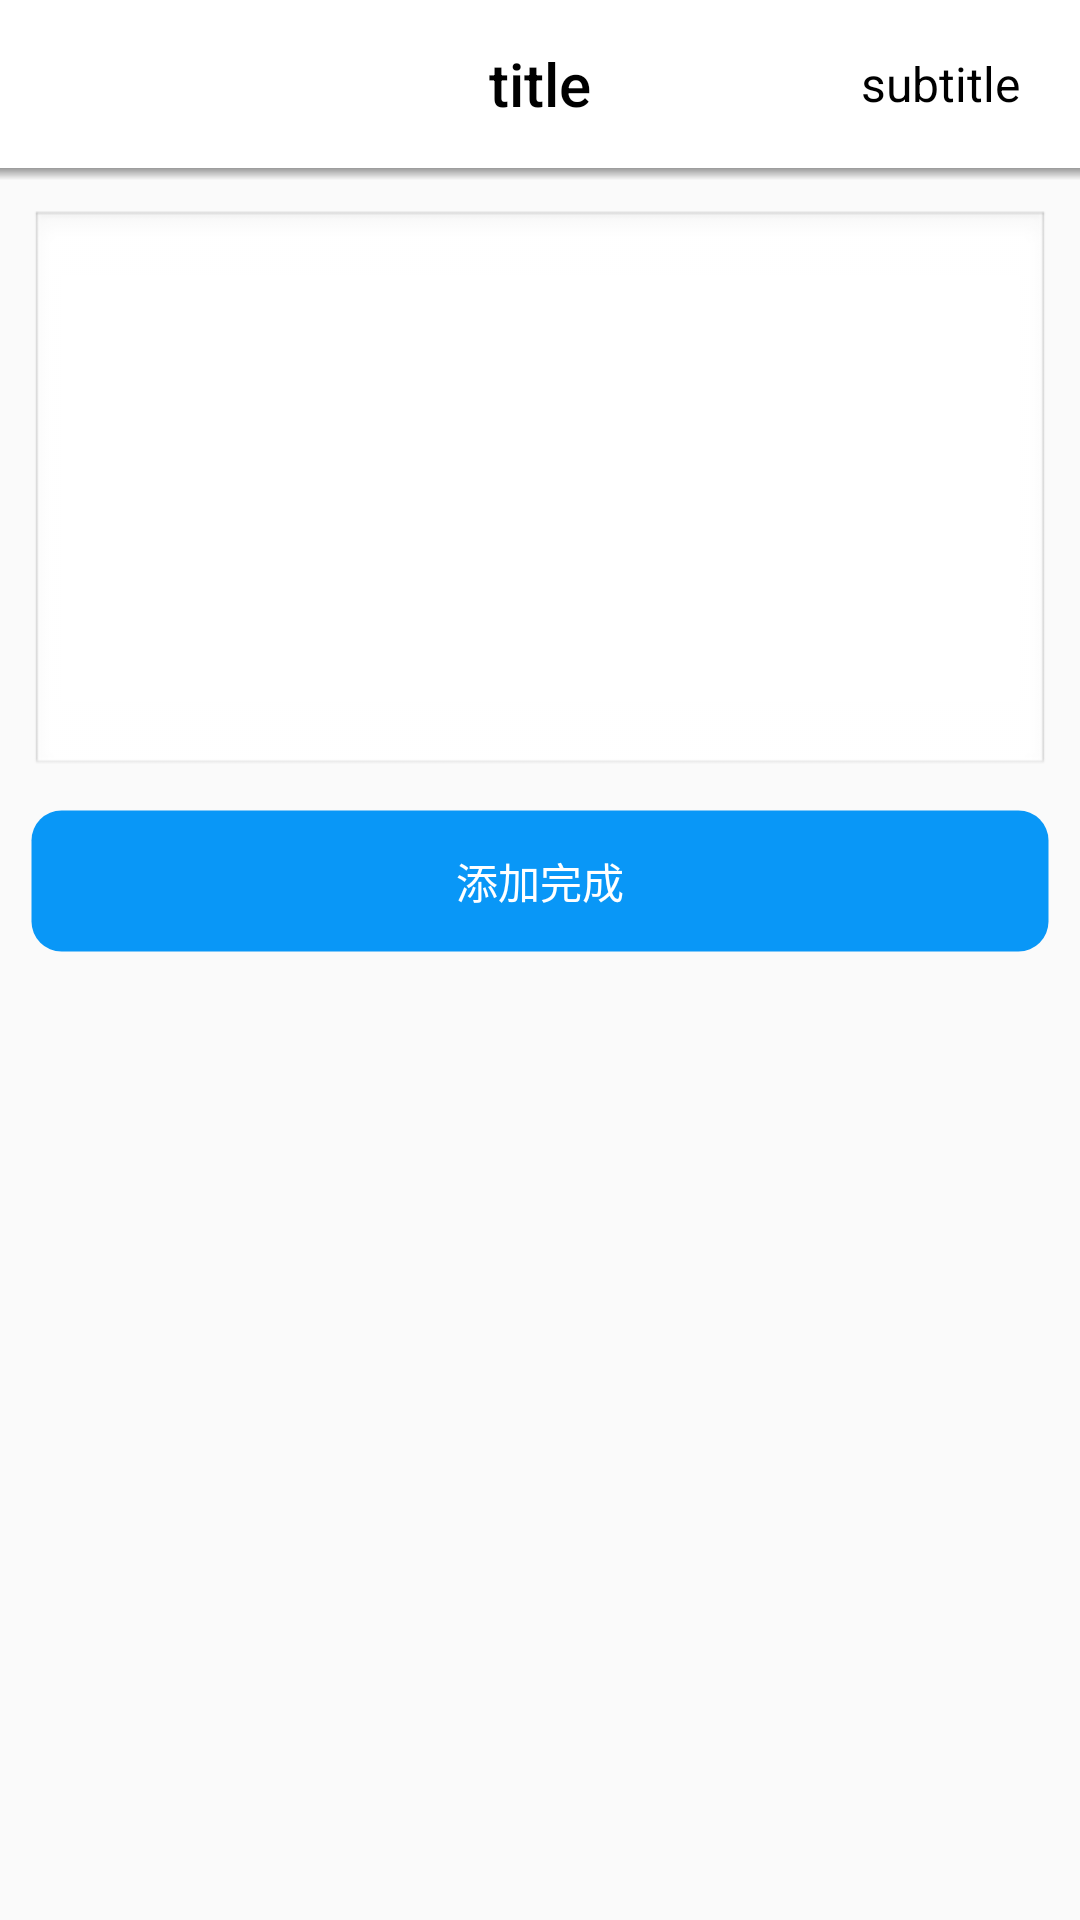

Layout XML and referenced resources for this Android screen:
<!-- AndroidManifest.xml: application theme AppTheme -->
<!-- res/layout/activity_comment.xml -->
<?xml version="1.0" encoding="utf-8"?>

<LinearLayout xmlns:android="http://schemas.android.com/apk/res/android"
    android:layout_width="match_parent"
    android:layout_height="match_parent"
    android:orientation="vertical">

    <include layout="@layout/toolbar_layout"/>

    <View
        android:layout_width="match_parent"
        android:layout_height="4dp"
        android:background="@drawable/shadow"/>

    <LinearLayout
        android:layout_width="match_parent"
        android:layout_height="match_parent"
        android:orientation="vertical"
        android:padding="10dp">

        <EditText
            android:id="@+id/et_pizhu"
            android:layout_width="match_parent"
            android:layout_height="wrap_content"
            android:enabled="true"
            android:gravity="top"
            android:inputType="textMultiLine"
            android:minLines="8"
            android:maxLines="10"
            android:scrollbars="vertical"
            android:background="@android:drawable/edit_text"/>

        <Button
            android:id="@+id/btn_tianjiawancheng"
            android:layout_width="match_parent"
            android:layout_height="wrap_content"
            android:layout_gravity="right"
            android:layout_marginTop="10dp"
            android:text="添加完成"
            android:textColor="@color/colorWhite"
            android:background="@drawable/bg_denglu_button"/>

    </LinearLayout>
    
</LinearLayout>
<!-- res/layout/toolbar_layout.xml (included above) -->
<?xml version="1.0" encoding="utf-8"?>

<androidx.appcompat.widget.Toolbar
    xmlns:android="http://schemas.android.com/apk/res/android"
    android:id="@+id/toolbar"
    android:layout_width="match_parent"
    android:layout_height="wrap_content"
    android:background="@color/colorWhite"
    android:minHeight="?attr/actionBarSize"
    android:paddingLeft="10dp"
    android:paddingRight="10dp">
    
    <TextView
        android:id="@+id/toolbar_subtitle"
        style="@style/TextAppearance.AppCompat.Widget.ActionBar.Subtitle"
        android:layout_width="wrap_content"
        android:layout_height="wrap_content"
        android:singleLine="true"
            android:textColor="@color/colorBlack"
        android:text="subtitle"
        android:paddingRight="10dp"
        android:layout_gravity="right" />

    <TextView
        android:id="@+id/toolbar_title"
        style="@style/TextAppearance.AppCompat.Widget.ActionBar.Title"
        android:layout_width="wrap_content"
        android:layout_height="wrap_content"
        android:lines="1"
        android:ellipsize="end"
        android:text="title"
        android:scrollHorizontally="true"
            android:textColor="@color/colorBlack"
        android:layout_gravity="center" />
</androidx.appcompat.widget.Toolbar>
<!-- resources referenced by this layout -->
<resources>
  <color name="colorBlack">#000000</color>
  <color name="colorWhite">#FFFFFF</color>
  <!-- drawable bg_denglu_button (drawable) -->
  <?xml version="1.0" encoding="utf-8"?>
  
  <shape xmlns:android="http://schemas.android.com/apk/res/android">
      <stroke
          android:color="@color/colorTransparent"
          android:width="1dp"/>
  
      <solid
          android:color="@color/colorBlue"/>
  
      <corners
          android:radius="10dp"/>
  
  </shape>
  <!-- drawable shadow (drawable) -->
  <?xml version="1.0" encoding="utf-8"?>
  
  <shape xmlns:android="http://schemas.android.com/apk/res/android"
      android:shape="rectangle">
  
      <gradient
          android:startColor="@android:color/transparent"
          android:endColor="@color/colorGrey"
          android:angle="90"/>
  
  </shape>
  <style name="AppTheme" parent="Theme.AppCompat.Light.NoActionBar">
          
          <item name="colorPrimary">@color/colorWhite</item>
          <item name="colorPrimaryDark">@color/colorWhite</item>
          <item name="colorAccent">@color/colorGrey</item>
      </style>
  <color name="colorTransparent">#00000000</color>
  <color name="colorBlue">#0997F7</color>
  <color name="colorGrey">#999999</color>
</resources>
